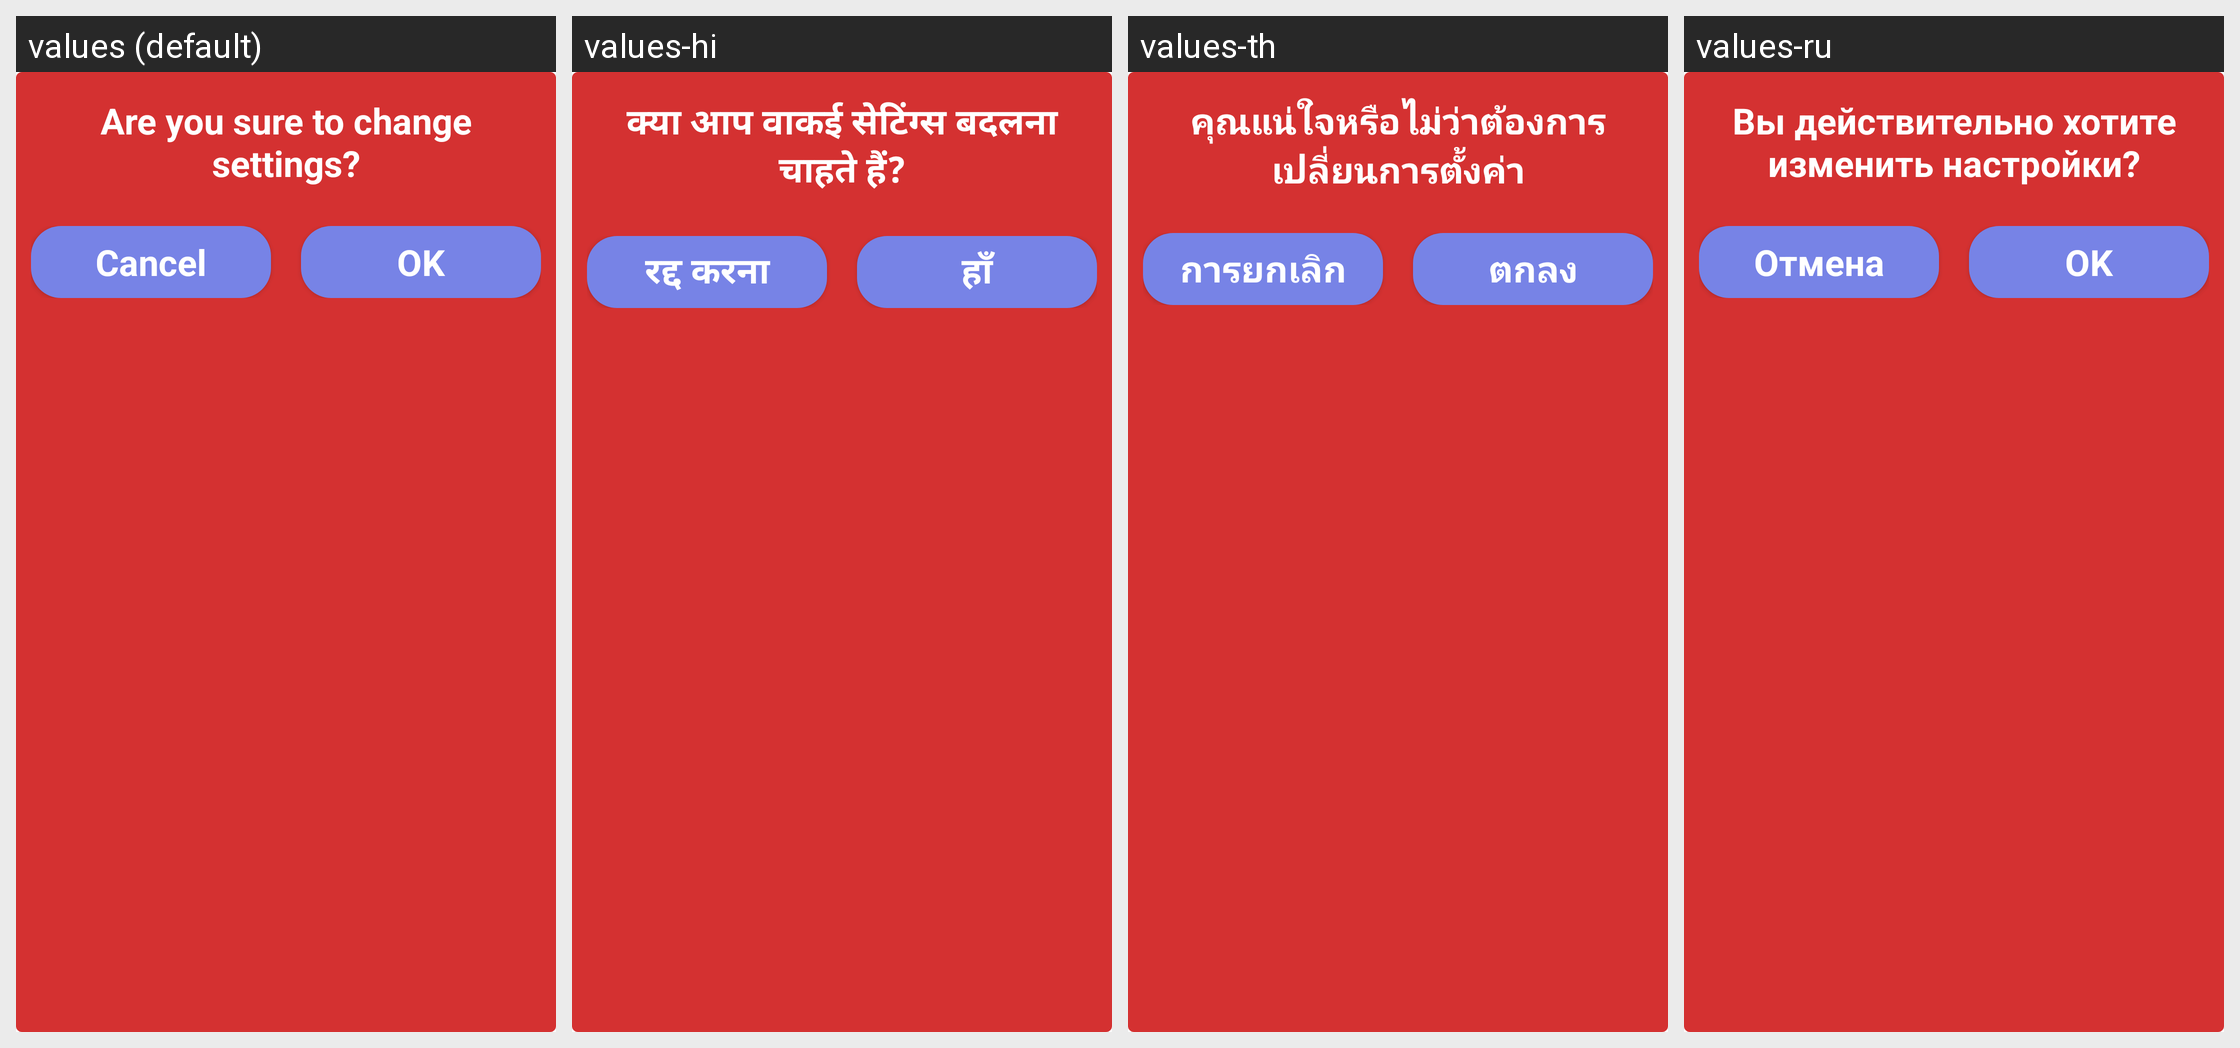

The Android screen above is rendered under several locales of the same app. Produce the string resources it draws, with the default and per-locale values.
Android screen res/layout/dialog_choose.xml rendered under 4 locales, left to right: values (default), values-hi, values-th, values-ru. Device: Nexus 5 (rendered at 1080×1920; each locale shown at half size, 540×960, under a caption strip naming it); theme AppTheme.
Other locales in the repository, not shown: values-pt, values-vi, values-zh.
Strings drawn on this screen, with the default value and each locale's value (text and hints the layout hard-codes, and strings that could not be matched under every locale, appear in the picture but are not listed):

dialog_choose_title
  values: Are you sure to change settings?
  values-hi: क्या आप वाकई सेटिंग्स बदलना चाहते हैं?
  values-th: คุณแน่ใจหรือไม่ว่าต้องการเปลี่ยนการตั้งค่า
  values-ru: Вы действительно хотите изменить настройки?

btn_cancel
  values: Cancel
  values-hi: रद्द करना
  values-th: การยกเลิก
  values-ru: Отмена

btn_ok
  values: OK
  values-hi: हाँ
  values-th: ตกลง
  values-ru: OK
